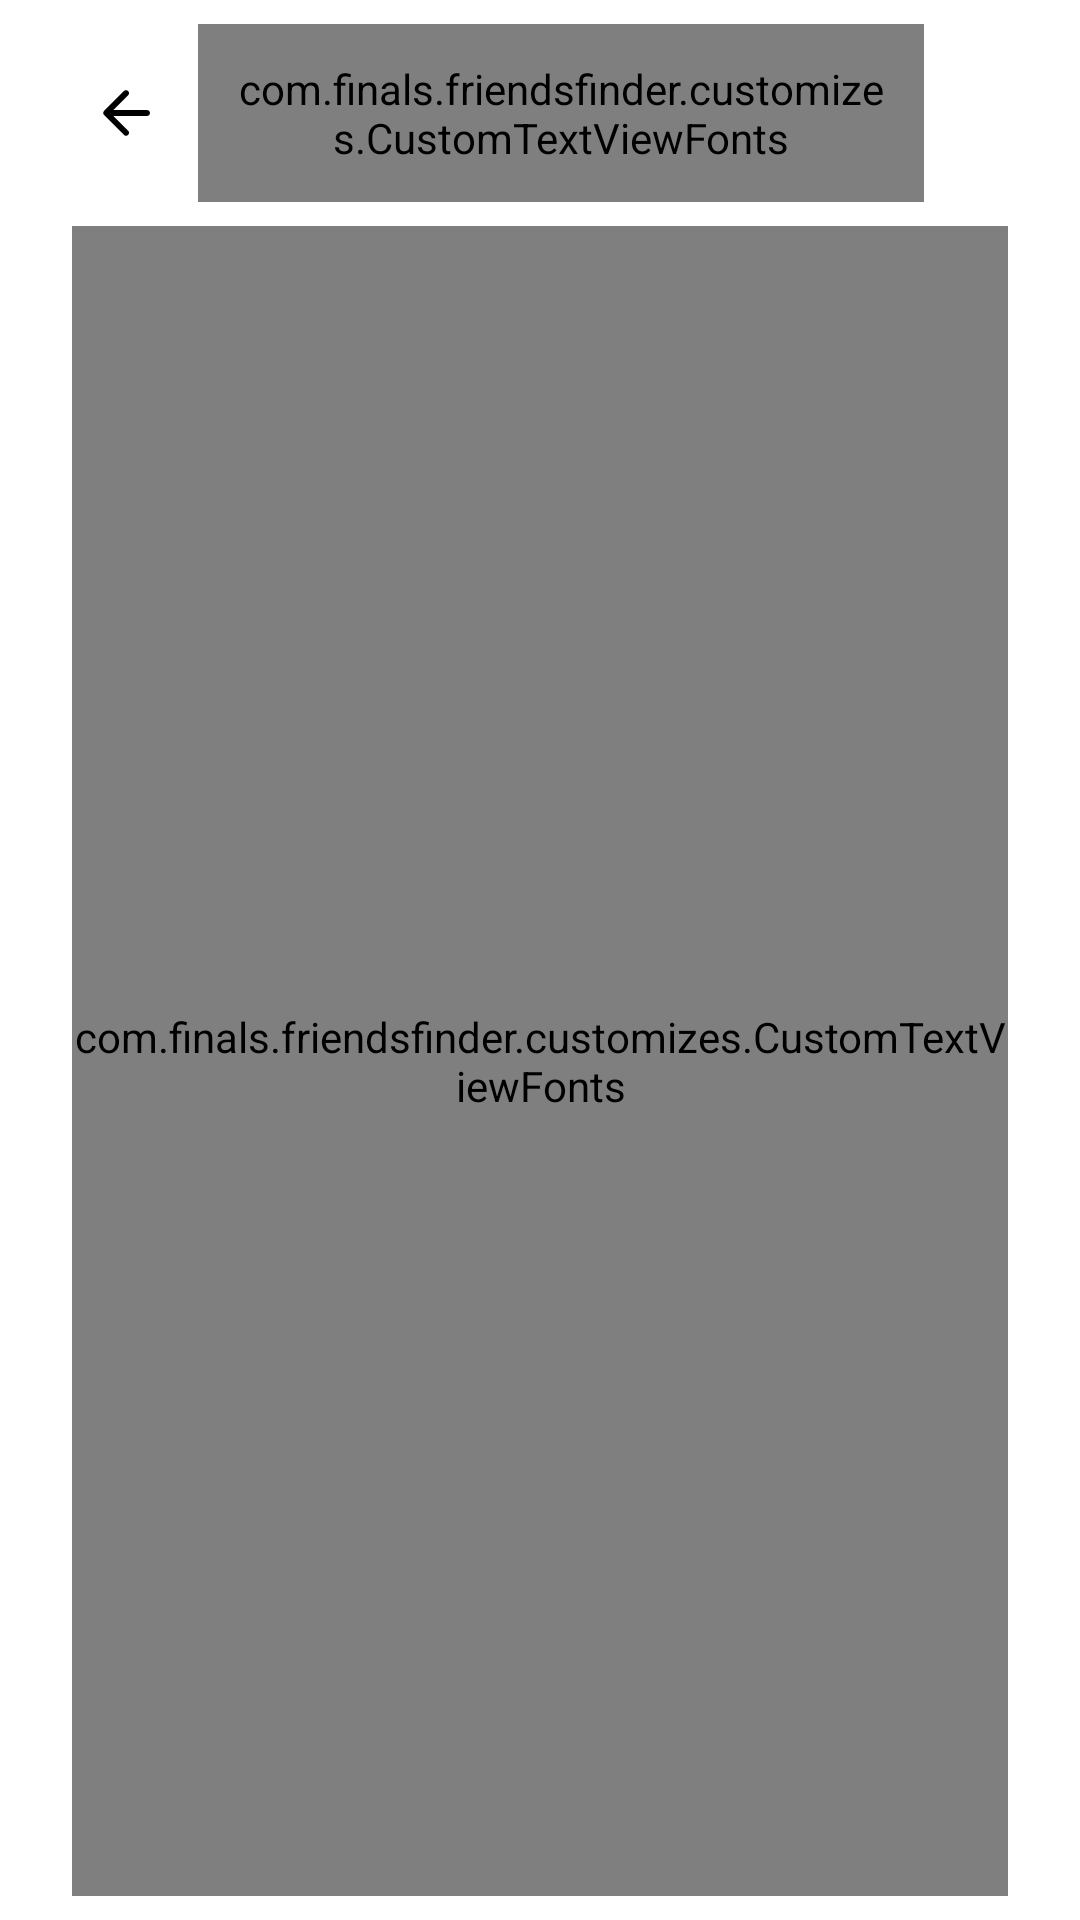

Reconstruct the res/layout file that produces this screen, plus the resources it refers to.
<!-- AndroidManifest.xml: application theme Theme.Base -->
<!-- res/layout/fragment_privacy_policy.xml -->
<?xml version="1.0" encoding="utf-8"?>
<LinearLayout xmlns:android="http://schemas.android.com/apk/res/android"
    xmlns:app="http://schemas.android.com/apk/res-auto"
    xmlns:tools="http://schemas.android.com/tools"
    android:layout_width="match_parent"
    android:layout_height="match_parent"
    android:background="@color/white"
    android:clickable="true"
    android:focusable="true"
    android:focusableInTouchMode="true"
    android:orientation="vertical">

    <include
        android:id="@+id/layoutHeader"
        layout="@layout/layout_header"
        android:layout_width="match_parent"
        android:layout_height="wrap_content"
        android:layout_marginTop="8dp" />

    <androidx.core.widget.NestedScrollView
        android:layout_width="match_parent"
        android:layout_height="match_parent"
        android:layout_marginHorizontal="24dp"
        android:paddingVertical="8dp"
        android:fillViewport="true">

        <LinearLayout
            android:layout_width="match_parent"
            android:layout_height="match_parent">

            <com.finals.friendsfinder.customizes.CustomTextViewFonts
                android:layout_width="match_parent"
                android:layout_height="match_parent"
                style="@style/Text.Regular"
                android:textSize="14sp"
                android:textColor="@color/color_1A1A1A"
                tools:text="hello"
                android:id="@+id/tvPolicy"/>
        </LinearLayout>
    </androidx.core.widget.NestedScrollView>

</LinearLayout>
<!-- res/layout/layout_header.xml (included above) -->
<?xml version="1.0" encoding="utf-8"?>
<LinearLayout xmlns:android="http://schemas.android.com/apk/res/android"
    xmlns:app="http://schemas.android.com/apk/res-auto"
    xmlns:tools="http://schemas.android.com/tools"
    android:layout_width="match_parent"
    android:layout_height="wrap_content"
    android:paddingHorizontal="16dp"
    android:orientation="horizontal">

    <androidx.appcompat.widget.AppCompatImageView
        android:id="@+id/imgBack"
        android:layout_width="wrap_content"
        android:layout_height="wrap_content"
        android:paddingVertical="12dp"
        android:paddingHorizontal="12dp"
        android:layout_gravity="center"
        android:layout_marginStart="2dp"
        android:src="@drawable/ic_arrow_back_24" />

    <com.finals.friendsfinder.customizes.CustomTextViewFonts
        android:id="@+id/tvMessage"
        style="@style/TextBlack18Bold"
        android:layout_width="0dp"
        android:layout_height="wrap_content"
        android:layout_gravity="center"
        android:layout_weight="1"
        android:paddingHorizontal="12dp"
        android:paddingVertical="12dp"
        android:inputType=""
        tools:text="Back" />

    <androidx.appcompat.widget.AppCompatImageView
        android:layout_width="36dp"
        android:layout_height="36dp"
        android:id="@+id/imgPlus"
        tools:visibility="visible"
        android:visibility="gone"
        android:layout_gravity="center_vertical"
        android:padding="4dp"
        app:srcCompat="@drawable/plus"/>


</LinearLayout>
<!-- resources referenced by this layout -->
<resources>
  <color name="white">#FFFFFFFF</color>
  <!-- drawable ic_arrow_back_24 (drawable) -->
  <vector xmlns:android="http://schemas.android.com/apk/res/android"
      android:width="24dp"
      android:height="24dp"
      android:viewportWidth="24"
      android:viewportHeight="24">
    <path
        android:pathData="M19,11H7.83L12.71,6.12C13.1,5.73 13.1,5.09 12.71,4.7C12.617,4.607 12.507,4.534 12.387,4.483C12.266,4.433 12.136,4.407 12.005,4.407C11.874,4.407 11.744,4.433 11.623,4.483C11.502,4.534 11.392,4.607 11.3,4.7L4.71,11.29C4.617,11.382 4.544,11.492 4.493,11.613C4.443,11.734 4.417,11.864 4.417,11.995C4.417,12.126 4.443,12.256 4.493,12.377C4.544,12.498 4.617,12.607 4.71,12.7L11.3,19.29C11.392,19.382 11.502,19.456 11.623,19.506C11.744,19.556 11.874,19.582 12.005,19.582C12.136,19.582 12.266,19.556 12.387,19.506C12.507,19.456 12.617,19.382 12.71,19.29C12.802,19.197 12.876,19.087 12.926,18.966C12.976,18.846 13.002,18.716 13.002,18.585C13.002,18.454 12.976,18.324 12.926,18.203C12.876,18.082 12.802,17.972 12.71,17.88L7.83,13H19C19.55,13 20,12.55 20,12C20,11.45 19.55,11 19,11Z"
        android:fillColor="#000000"/>
  </vector>
  <style name="Text.Regular" parent="Widget.AppCompat.TextView">
          <item name="font_type">@string/Roboto_Regular</item>
      </style>
  <style name="Theme.Base" parent="Theme.MaterialComponents.DayNight.NoActionBar">
          <item name="backgroundColor">@color/color_main_bg</item>
          <item name="android:windowBackground">@color/color_main_bg</item>
          
          <item name="android:statusBarColor">@color/white</item>
          
      </style>
  <string name="Roboto_Regular" translatable="false">fonts/Roboto-Regular.ttf</string>
  <color name="color_main_bg">#F9F9F9</color>
</resources>
